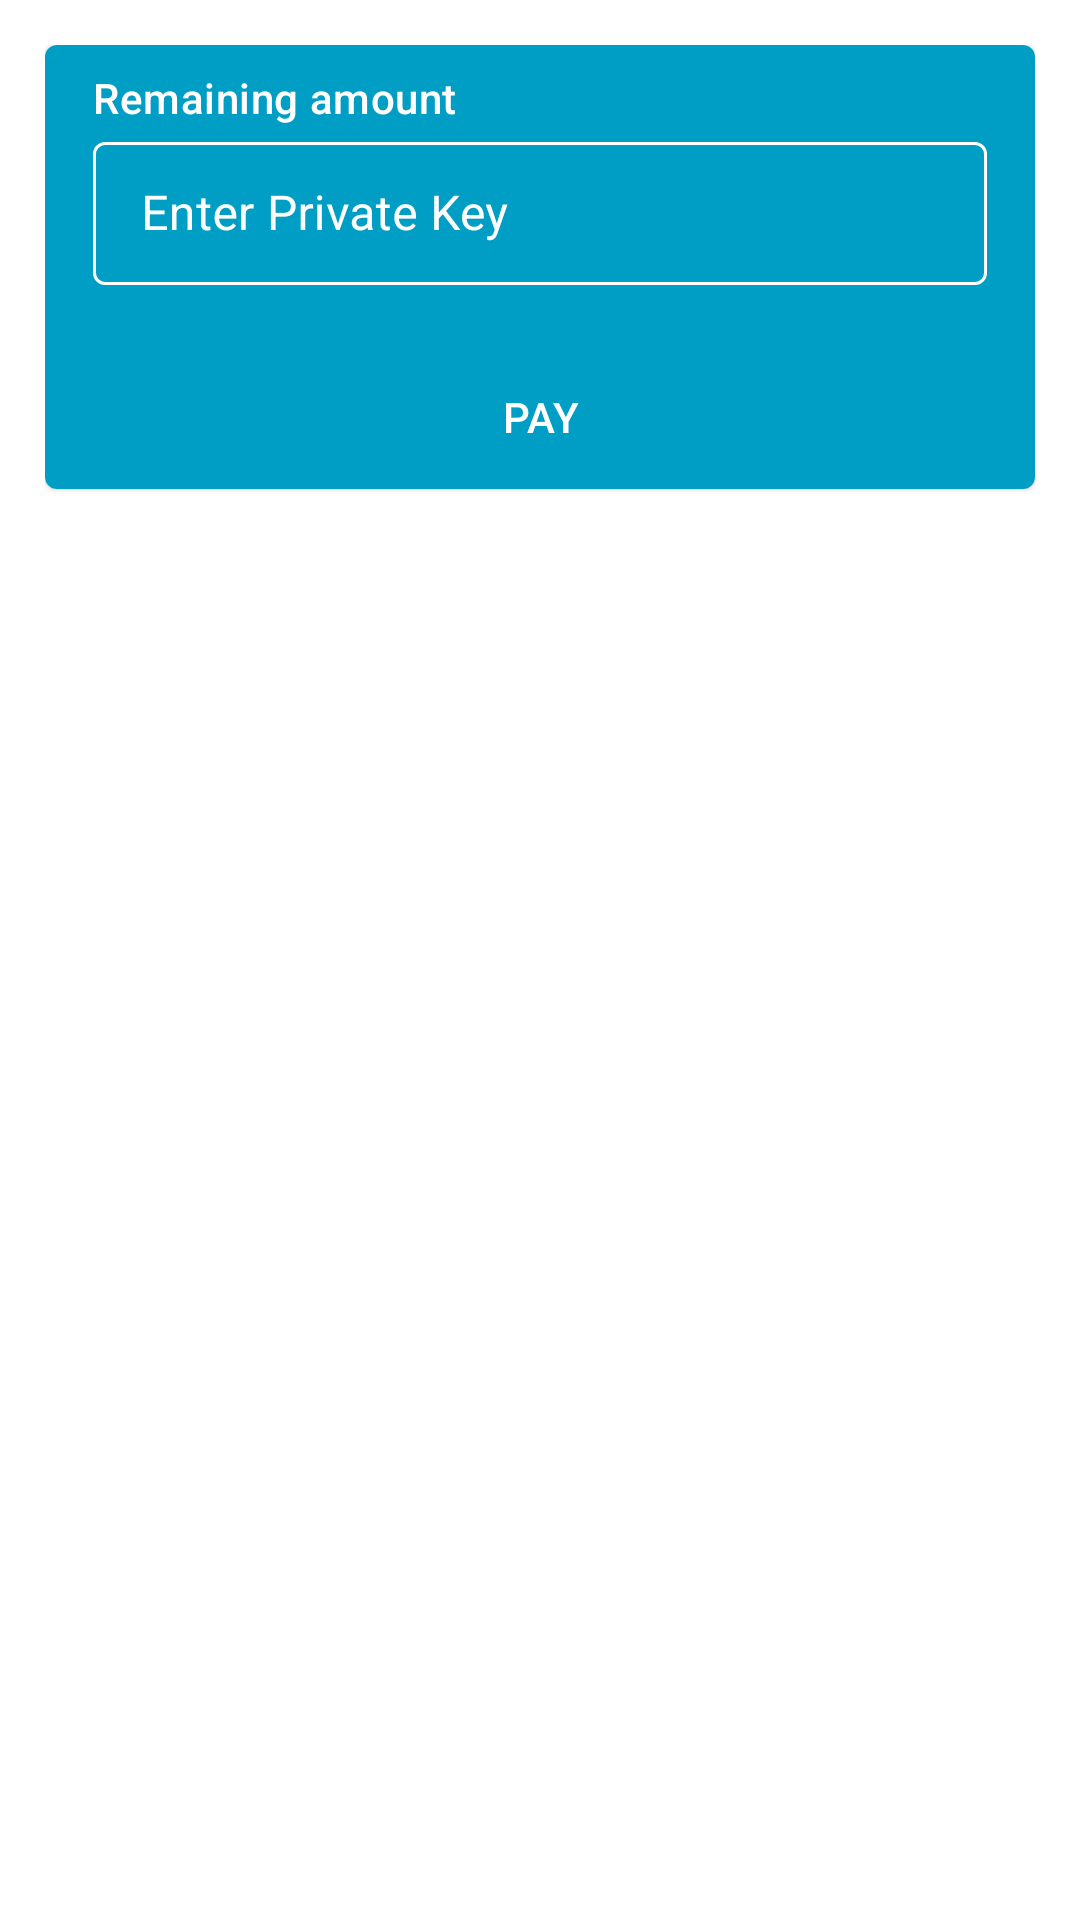

Android layout source for this screen:
<!-- AndroidManifest.xml: application theme AppTheme -->
<!-- res/layout/popup.xml -->
<RelativeLayout xmlns:android="http://schemas.android.com/apk/res/android"
    xmlns:app="http://schemas.android.com/apk/res-auto"
    android:theme="@style/Theme.MaterialComponents.Light.NoActionBar"
    android:layout_width="match_parent"
    android:layout_height="wrap_content"
    android:orientation="vertical"
    android:padding="15dp">

    <com.google.android.material.card.MaterialCardView
        android:id="@+id/ShipperCard"
        android:layout_width="match_parent"
        android:layout_height="wrap_content"
        android:background="#009dc4">

        <LinearLayout
            android:layout_width="match_parent"
            android:layout_height="wrap_content"
            android:orientation="vertical"
            android:background="#009dc4">

            <LinearLayout
                android:layout_width="match_parent"
                android:layout_height="wrap_content"
                android:orientation="vertical"
                android:paddingTop="8dp"
                android:paddingLeft="16dp"
                android:paddingRight="16dp">

                <TextView
                    android:id="@+id/remainingCost"
                    android:layout_width="wrap_content"
                    android:layout_height="wrap_content"
                    android:textAppearance="?attr/textAppearanceHeadline6"
                    android:textSize="14sp"
                    android:text="Remaining amount"
                    android:textColor="@color/white"/>

                <com.google.android.material.textfield.TextInputLayout
                    style="@style/Widget.MaterialComponents.TextInputLayout.OutlinedBox.Dense"
                    android:layout_width="match_parent"
                    android:layout_height="wrap_content"
                    android:textColorHint="@color/white"
                    app:boxStrokeColor="@color/white"
                    app:endIconTint="@color/white"
                    app:helperTextTextColor="@color/white"
                    app:hintTextColor="@color/white">

                    <com.google.android.material.textfield.TextInputEditText
                        android:id="@+id/privateKey"
                        android:layout_width="match_parent"
                        android:layout_height="wrap_content"
                        android:hint="Enter Private Key" />

                    <com.google.android.material.button.MaterialButton
                        android:id="@+id/payBtn"
                        android:layout_marginTop="20dp"
                        style = "@style/Widget.AppCompat.Button.Borderless"
                        android:layout_width="match_parent"
                        android:layout_height="match_parent"
                        android:text="PAY"
                        android:textColor="@color/white" />

                </com.google.android.material.textfield.TextInputLayout>


            </LinearLayout>

        </LinearLayout>

    </com.google.android.material.card.MaterialCardView>

</RelativeLayout>
<!-- resources referenced by this layout -->
<resources>
  <color name="white">#FFFFFFFF</color>
  <style name="AppTheme" parent="Theme.MaterialComponents.Light.DarkActionBar">
          
          <item name="android:windowActivityTransitions">true</item>
          <item name="android:windowLightStatusBar" tools:targetApi="m">true</item>
          <item name="android:windowEnterTransition">@android:transition/explode</item>
          <item name="android:windowExitTransition">@android:transition/explode</item>
  
          <item name="colorPrimary">@color/colorPrimary</item>
          <item name="colorPrimaryDark">@color/colorPrimaryDark</item>
          <item name="colorAccent">@color/colorAccent</item>
      </style>
  <color name="colorPrimary">#008577</color>
  <color name="colorPrimaryDark">#00574B</color>
  <color name="colorAccent">#D81B60</color>
</resources>
